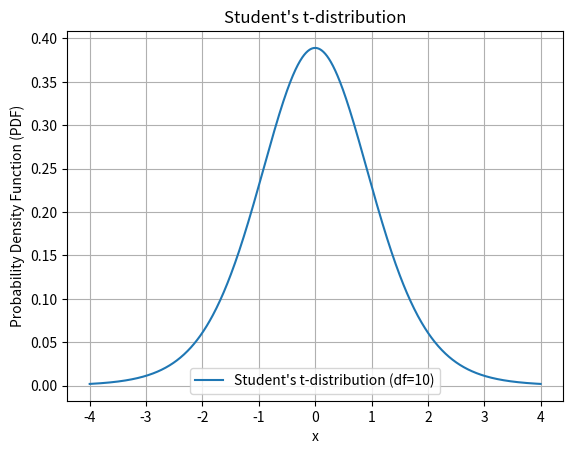

Write the Python code that produced this figure.
import scipy.stats as stats
import math

def estimate_population_mean(sample_mean, sample_std, sample_size, confidence_level=0.95):
    """
    Estimate the population mean using a confidence interval.

    Parameters:
    - sample_mean: The mean of the sample.
    - sample_std: The standard deviation of the sample.
    - sample_size: The size of the sample.
    - confidence_level: The desired confidence level (default is 0.95 for a 95% confidence interval).

    Returns:
    - confidence_interval: A tuple representing the confidence interval (lower_bound, upper_bound).
    """

    # Calculate the standard error of the mean
    standard_error = sample_std / math.sqrt(sample_size)

    # Calculate the degrees of freedom for the t-distribution
    degrees_of_freedom = sample_size - 1

    # Calculate the critical value for the t-distribution based on the confidence level
    t_critical = stats.t.ppf((1 + confidence_level) / 2, degrees_of_freedom)

    # Calculate the margin of error
    margin_of_error = t_critical * standard_error

    # Calculate the confidence interval
    lower_bound = sample_mean - margin_of_error
    upper_bound = sample_mean + margin_of_error

    return lower_bound, upper_bound

# Example usage:
sample_mean = 50  # Replace with your sample mean
sample_std = 10  # Replace with your sample standard deviation
sample_size = 30  # Replace with your sample size



import numpy as np
from scipy.stats import ttest_1samp

# Example data (replace with your data)
sample_data = np.array([23, 25, 21, 22, 26, 24, 20, 27, 23, 22])

# Null hypothesis: The population mean is equal to 25
null_mean = 25

# Perform a one-sample t-test
t_statistic, p_value = ttest_1samp(sample_data, null_mean)

# Check if the null hypothesis is rejected
alpha = 0.05
if p_value < alpha:
    print(f"Reject the null hypothesis. p-value: {p_value}")
else:
    print(f"Fail to reject the null hypothesis. p-value: {p_value}")


import numpy as np
from scipy.stats import ttest_ind

# Example data (replace with your actual data)
weights_male = np.array([70, 72, 68, 74, 75, 71, 73, 69, 76, 72])
weights_female = np.array([62, 65, 60, 63, 66, 61, 64, 67, 59, 63])

# Perform an independent two-sample t-test
t_statistic, p_value = ttest_ind(weights_male, weights_female, alternative='greater')

# Check if the null hypothesis is rejected
alpha = 0.05
if p_value < alpha:
    print(f"Reject the null hypothesis. p-value: {p_value}")
else:
    print(f"Fail to reject the null hypothesis. p-value: {p_value}")


import numpy as np
from scipy.stats import ttest_ind

# Example data (replace with your actual data)
sample1 = np.array([25, 27, 30, 28, 26, 29, 31, 28, 30, 32])
sample2 = np.array([22, 24, 21, 23, 25, 20, 22, 24, 23, 26])

# Perform an independent two-sample t-test
t_statistic, p_value = ttest_ind(sample1, sample2)

# Check if the null hypothesis is rejected
alpha = 0.05
if p_value < alpha:
    print(f"Reject the null hypothesis. p-value: {p_value}")
else:
    print(f"Fail to reject the null hypothesis. p-value: {p_value}")


import numpy as np
from scipy.stats import ttest_ind

# Step 1: Formulate Hypotheses
# Null Hypothesis (H0): The mean scores of Group A and Group B are equal.
# Alternative Hypothesis (Ha): The mean scores of Group A and Group B are different.

# Step 2: Choose Significance Level (α)
alpha = 0.05

# Step 3: Select a Statistical Test
# In this example, we use a two-sample t-test for independent samples.

# Step 4: Collect Data
group_a_scores = np.array([80, 85, 88, 92, 78, 84, 89])
group_b_scores = np.array([75, 79, 82, 88, 80, 86, 90])

# Step 5: Calculate Test Statistic
t_statistic, p_value = ttest_ind(group_a_scores, group_b_scores)

# Step 6: Determine Critical Region or P-Value
# Assuming a two-tailed test, check if the p-value is less than α/2.
if p_value < alpha/2:
    # Step 7: Make a Decision
    print("Reject the null hypothesis.")
else:
    # Step 7: Make a Decision
    print("Fail to reject the null hypothesis.")

# Step 8: Draw a Conclusion
# Step 9: Interpret Results
# Step 10: Report Findings
print(f"Test Statistic: {t_statistic}")
print(f"P-value: {p_value}")


import numpy as np
import matplotlib.pyplot as plt
from scipy.stats import t

# Set degrees of freedom
degrees_of_freedom = 10

# Generate x values
x = np.linspace(-4, 4, 1000)

# Calculate the probability density function (PDF) for the t-distribution
pdf_values = t.pdf(x, df=degrees_of_freedom)

# Plot the t-distribution
plt.plot(x, pdf_values, label=f'Student\'s t-distribution (df={degrees_of_freedom})')
plt.title('Student\'s t-distribution')
plt.xlabel('x')
plt.ylabel('Probability Density Function (PDF)')
plt.legend()
plt.grid(True)
plt.show()


import numpy as np
from scipy.stats import ttest_ind

def two_sample_t_test(sample1, sample2):
    """
    Perform a two-sample t-test for independent samples.

    Parameters:
    - sample1: First sample data
    - sample2: Second sample data

    Returns:
    - t_statistic: Calculated t-statistic
    - p_value: Two-tailed p-value
    """

    # Perform an independent two-sample t-test
    t_statistic, p_value = ttest_ind(sample1, sample2)

    return t_statistic, p_value

# Generate two random samples of equal size
np.random.seed(42)  # for reproducibility
sample_size = 30
sample1 = np.random.normal(loc=5, scale=2, size=sample_size)
sample2 = np.random.normal(loc=6, scale=2, size=sample_size)

# Null Hypothesis: Population means are equal
# Alternative Hypothesis: Population means are different

# Perform the two-sample t-test
t_statistic, p_value = two_sample_t_test(sample1, sample2)

# Display the results
print(f"Two-Sample T-Test Results:")
print(f"T-Statistic: {t_statistic}")
print(f"P-Value: {p_value}")

# Make a decision based on the p-value and a chosen significance level (e.g., 0.05)
alpha = 0.05
if p_value < alpha:
    print("Reject the null hypothesis. There is evidence that population means are different.")
else:
    print("Fail to reject the null hypothesis. There is not enough evidence that population means are different.")


import numpy as np

def calculate_t_statistic(sample, population_mean):
    sample_mean = np.mean(sample)
    sample_std = np.std(sample, ddof=1)  # ddof=1 for sample standard deviation
    sample_size = len(sample)

    t_statistic = (sample_mean - population_mean) / (sample_std / np.sqrt(sample_size))
    
    return t_statistic

# Example usage
sample_data = np.array([23, 25, 21, 22, 26, 24, 20, 27, 23, 22])
population_mean = 25
t_statistic_example = calculate_t_statistic(sample_data, population_mean)
print(f"T-Statistic: {t_statistic_example}")


import numpy as np
from scipy.stats import t

# Given data
sample_mean = 500  # Sample mean revenue
sample_std = 50    # Sample standard deviation
sample_size = 50   # Sample size
confidence_level = 0.95  # 95% confidence interval

# Degrees of freedom (for a 95% confidence interval with a two-tailed test)
degrees_of_freedom = sample_size - 1

# Calculate the margin of error
margin_of_error = t.ppf((1 + confidence_level) / 2, df=degrees_of_freedom) * (sample_std / np.sqrt(sample_size))

# Calculate the confidence interval
lower_bound = sample_mean - margin_of_error
upper_bound = sample_mean + margin_of_error

# Display the results
print(f"Sample Mean Revenue: ${sample_mean}")
print(f"95% Confidence Interval: (${lower_bound}, ${upper_bound})")


import numpy as np
from scipy.stats import ttest_1samp

# Given data
hypothesized_mean = 10  # Hypothesized mean decrease in blood pressure
sample_mean = 8         # Sample mean decrease in blood pressure
sample_std = 3          # Sample standard deviation
sample_size = 100       # Sample size
significance_level = 0.05

# Perform one-sample t-test
t_statistic, p_value = ttest_1samp(np.zeros(sample_size) + sample_mean, popmean=hypothesized_mean)

# Display the results
print(f"Hypothesized Mean: {hypothesized_mean} mmHg")
print(f"Sample Mean: {sample_mean} mmHg")
print(f"P-Value: {p_value}")

# Make a decision based on the p-value and significance level
if p_value < significance_level:
    print("Reject the null hypothesis. There is evidence that the drug decreases blood pressure.")
else:
    print("Fail to reject the null hypothesis. There is not enough evidence that the drug decreases blood pressure.")


import numpy as np
from scipy.stats import ttest_1samp

# Given data
population_mean = 5         # Population mean weight
sample_mean = 4.8           # Sample mean weight
sample_std = 0.5            # Sample standard deviation
sample_size = 25            # Sample size
significance_level = 0.01

# Perform one-sample t-test
t_statistic, p_value = ttest_1samp(np.zeros(sample_size) + sample_mean, popmean=population_mean)

# Display the results
print(f"Population Mean: {population_mean} pounds")
print(f"Sample Mean: {sample_mean} pounds")
print(f"P-Value: {p_value}")

# Make a decision based on the p-value and significance level
if p_value < significance_level:
    print("Reject the null hypothesis. There is evidence that the true mean weight is less than 5 pounds.")
else:
    print("Fail to reject the null hypothesis. There is not enough evidence that the true mean weight is less than 5 pounds.")


import numpy as np
from scipy.stats import ttest_ind

# Given data for Group 1
n1 = 30
mean1 = 80
std1 = 10

# Given data for Group 2
n2 = 40
mean2 = 75
std2 = 8

# Significance level
significance_level = 0.01

# Generate random data for illustration (replace with actual data)
group1_scores = np.random.normal(loc=mean1, scale=std1, size=n1)
group2_scores = np.random.normal(loc=mean2, scale=std2, size=n2)

# Perform two-sample t-test
t_statistic, p_value = ttest_ind(group1_scores, group2_scores)

# Display the results
print(f"Group 1 Mean: {mean1}, Group 2 Mean: {mean2}")
print(f"P-Value: {p_value}")

# Make a decision based on the p-value and significance level
if p_value < significance_level:
    print("Reject the null hypothesis. There is evidence that the population means are not equal.")
else:
    print("Fail to reject the null hypothesis. There is not enough evidence that the population means are not equal.")
